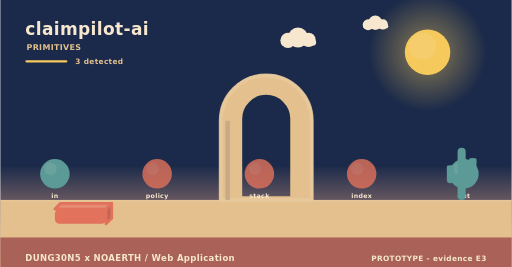
t = 0.00 s
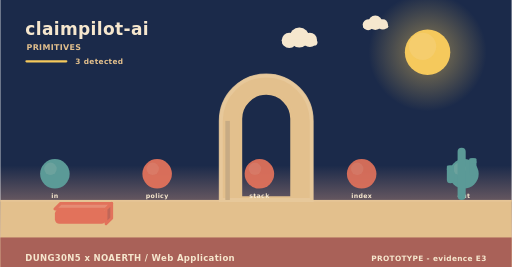
t = 1.73 s
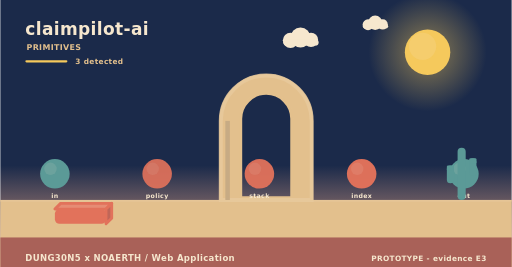
t = 3.25 s
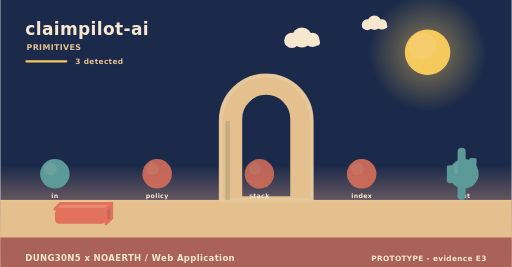
t = 5.08 s
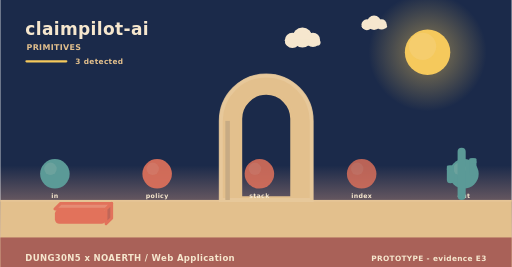
t = 5.80 s
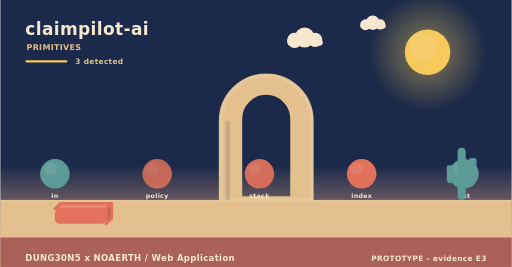
t = 8.75 s

The animated SVG that drew these frames (rendered in a browser with its animation timeline set to each time). Animation: 5 SMIL elements (animate=3,animateTransform=2); frames cover the first 8.75 s, repeats indefinitely.

<svg xmlns="http://www.w3.org/2000/svg" width="900" height="470" viewBox="0 0 900 470" role="img" aria-label="claimpilot-ai - how it behaves"><linearGradient id="skys" x1="0" y1="0" x2="0" y2="1"><stop offset="0" stop-color="#1b2a4a"/><stop offset="0.62" stop-color="#1b2a4a"/><stop offset="1" stop-color="#f3ad8a"/></linearGradient><rect width="900" height="470" fill="url(#skys)"/><radialGradient id="suns"><stop offset="0.35" stop-color="#f5c95c" stop-opacity="0.34"/><stop offset="1" stop-color="#f5c95c" stop-opacity="0"/></radialGradient><circle cx="752" cy="92" r="104" fill="url(#suns)"/><circle cx="752" cy="92" r="40" fill="#f5c95c"/><circle cx="743.2" cy="81.6" r="24" fill="#f5d27e" opacity="0.5"/><g><circle cx="524" cy="66" r="17.64" fill="#f6e7ce"/><circle cx="506.36" cy="71.04" r="13.44" fill="#f6e7ce"/><circle cx="542.48" cy="70.2" r="12.6" fill="#f6e7ce"/><rect x="493.76" y="69.36" width="62.16" height="10.92" rx="5.46" fill="#f6e7ce"/><animateTransform attributeName="transform" type="translate" values="0 0;24 0;0 0" dur="36s" begin="0s" repeatCount="indefinite"/></g><g><circle cx="660" cy="40" r="12.6" fill="#f6e7ce"/><circle cx="647.4" cy="43.6" r="9.6" fill="#f6e7ce"/><circle cx="673.2" cy="43" r="9" fill="#f6e7ce"/><rect x="638.4" y="42.4" width="44.4" height="7.8" rx="3.9" fill="#f6e7ce"/><animateTransform attributeName="transform" type="translate" values="0 0;-18 0;0 0" dur="46s" begin="3s" repeatCount="indefinite"/></g><rect x="0" y="352" width="900" height="118" fill="#e3c08d"/><rect x="0" y="352" width="900" height="3" fill="#e6c596"/><text x="44" y="62" font-family="Verdana,DejaVu Sans,sans-serif" font-size="30" font-weight="700" letter-spacing="0.6" fill="#f6e7ce" text-anchor="start">claimpilot-ai</text><text x="46" y="88" font-family="Verdana,DejaVu Sans,sans-serif" font-size="14" font-weight="700" letter-spacing="0.6" fill="#e3c08d" text-anchor="start">PRIMITIVES</text><rect x="44" y="106" width="74" height="4" rx="2" fill="#f5c95c"/><text x="132" y="112" font-family="Verdana,DejaVu Sans,sans-serif" font-size="13" font-weight="700" letter-spacing="0.6" fill="#e3c08d" text-anchor="start">3 detected</text><path d="M388,352 L388,212.8 A80,80 0 0 1 548,212.8 L548,352 Z M423.2,348 L423.2,209.22 A44.8,44.8 0 0 1 512.8,209.22 L512.8,348 Z" fill="#e3c08d" fill-rule="evenodd" stroke="#e3c08d" stroke-width="5" stroke-linejoin="round"/><path d="M388,352 L388,212.8 A80,80 0 0 1 548,212.8 L548,352 Z" fill="none" stroke="#e8c99d" stroke-width="7" stroke-linecap="round" opacity="0.85"/><rect x="396" y="212.8" width="8" height="139.2" fill="#c7ab84"/><circle cx="96" cy="306" r="26" fill="#5b9a97"/><circle cx="88.2" cy="297.16" r="10.92" fill="#7aa9a2" opacity="0.55"/><text x="96" y="348" font-family="Verdana,DejaVu Sans,sans-serif" font-size="11" font-weight="700" letter-spacing="0.6" fill="#f6e7ce" text-anchor="middle">in</text><g><circle cx="276" cy="306" r="26" fill="#e2725b"/><circle cx="268.2" cy="297.16" r="10.92" fill="#e68972" opacity="0.55"/><animate attributeName="opacity" values="0.8;1;0.8" dur="4.6s" begin="0s" repeatCount="indefinite"/></g><text x="276" y="348" font-family="Verdana,DejaVu Sans,sans-serif" font-size="11" font-weight="700" letter-spacing="0.6" fill="#f6e7ce" text-anchor="middle">policy</text><g><circle cx="456" cy="306" r="26" fill="#e2725b"/><circle cx="448.2" cy="297.16" r="10.92" fill="#e68972" opacity="0.55"/><animate attributeName="opacity" values="0.8;1;0.8" dur="5.2s" begin="0s" repeatCount="indefinite"/></g><text x="456" y="348" font-family="Verdana,DejaVu Sans,sans-serif" font-size="11" font-weight="700" letter-spacing="0.6" fill="#f6e7ce" text-anchor="middle">stack</text><g><circle cx="636" cy="306" r="26" fill="#e2725b"/><circle cx="628.2" cy="297.16" r="10.92" fill="#e68972" opacity="0.55"/><animate attributeName="opacity" values="0.8;1;0.8" dur="5.8s" begin="0s" repeatCount="indefinite"/></g><text x="636" y="348" font-family="Verdana,DejaVu Sans,sans-serif" font-size="11" font-weight="700" letter-spacing="0.6" fill="#f6e7ce" text-anchor="middle">index</text><circle cx="816" cy="306" r="26" fill="#5b9a97"/><circle cx="808.2" cy="297.16" r="10.92" fill="#7aa9a2" opacity="0.55"/><text x="816" y="348" font-family="Verdana,DejaVu Sans,sans-serif" font-size="11" font-weight="700" letter-spacing="0.6" fill="#f6e7ce" text-anchor="middle">out</text><path d="M96,368 L186,368 L196,358 L106,358 Z" fill="#e68c74" stroke="#e2725b" stroke-width="5" stroke-linejoin="round"/><path d="M186,368 L196,358 L196,384 L186,394 Z" fill="#c06658" stroke="#e2725b" stroke-width="5" stroke-linejoin="round"/><rect x="96" y="368" width="90" height="26" rx="8" fill="#e2725b"/><rect x="804.86" y="260" width="14.28" height="92" rx="7.14" fill="#5b9a97"/><rect x="785.96" y="291.28" width="12.6" height="31.28" rx="6.3" fill="#5b9a97"/><rect x="785.96" y="291.28" width="12.6" height="9.2" rx="2.1" fill="#5b9a97"/><rect x="825.44" y="278.4" width="12.6" height="31.28" rx="6.3" fill="#5b9a97"/><rect x="825.44" y="278.4" width="12.6" height="9.2" rx="2.1" fill="#5b9a97"/><rect x="0" y="418" width="900" height="52" rx="0" fill="#a65c56" opacity="0.94"/><text x="44" y="460" font-family="Verdana,DejaVu Sans,sans-serif" font-size="15" font-weight="700" letter-spacing="0.6" fill="#f6e7ce" text-anchor="start">DUNG30N5 x NOAERTH  /  Web Application</text><text x="856" y="460" font-family="Verdana,DejaVu Sans,sans-serif" font-size="13" font-weight="700" letter-spacing="0.6" fill="#f6e7ce" text-anchor="end">PROTOTYPE  -  evidence E3</text></svg>
